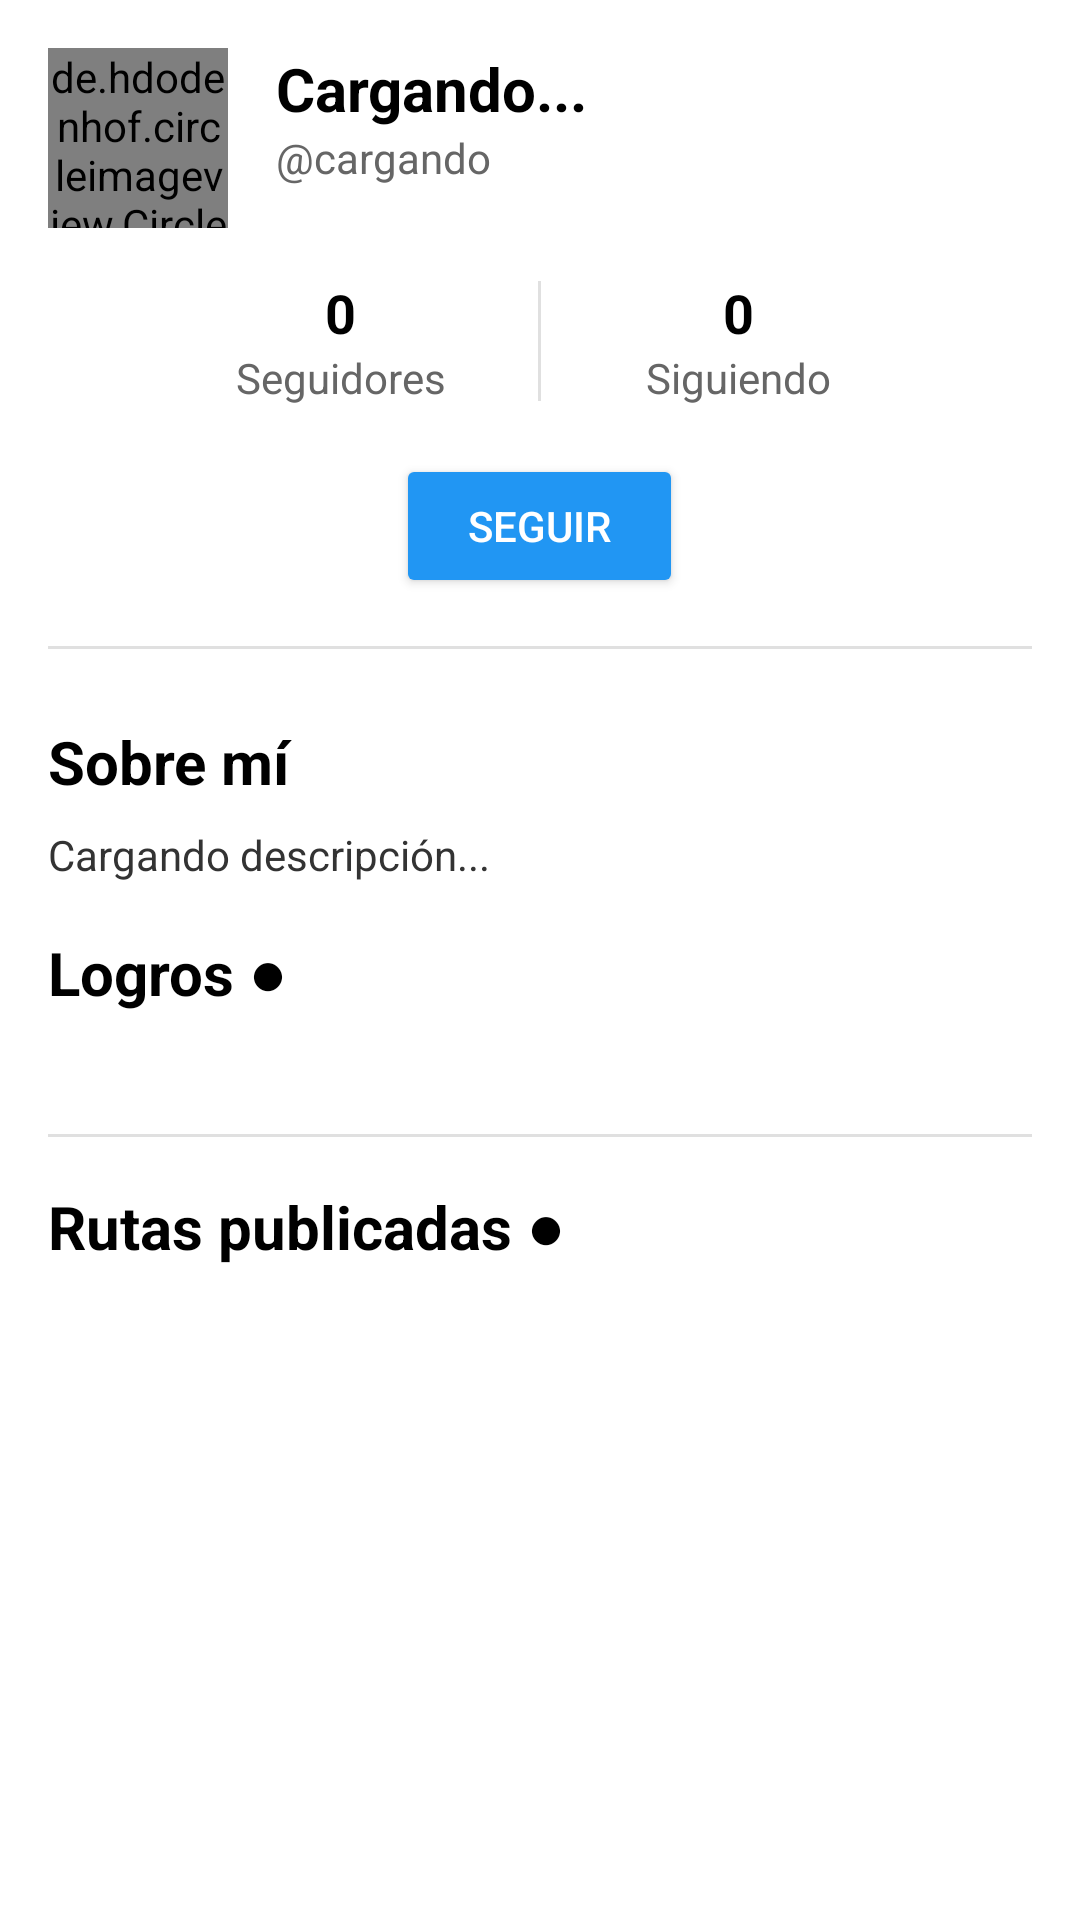

Layout XML and referenced resources for this Android screen:
<!-- AndroidManifest.xml: application theme Theme.MyApplication -->
<!-- res/layout/fragment_dashboard.xml -->
<?xml version="1.0" encoding="utf-8"?>
<androidx.constraintlayout.widget.ConstraintLayout
    xmlns:android="http://schemas.android.com/apk/res/android"
    xmlns:app="http://schemas.android.com/apk/res-auto"
    xmlns:tools="http://schemas.android.com/tools"
    android:layout_width="match_parent"
    android:layout_height="match_parent"
    android:background="#FFFFFF"
    android:paddingBottom="72dp"
    tools:context=".ui.dashboard.DashboardFragment">

    <ProgressBar
        android:id="@+id/progressBar"
        android:layout_width="wrap_content"
        android:layout_height="wrap_content"
        android:visibility="gone"
        app:layout_constraintBottom_toBottomOf="parent"
        app:layout_constraintEnd_toEndOf="parent"
        app:layout_constraintStart_toStartOf="parent"
        app:layout_constraintTop_toTopOf="parent" />

    
    <LinearLayout
        android:id="@+id/offlineIndicator"
        android:layout_width="match_parent"
        android:layout_height="wrap_content"
        android:orientation="horizontal"
        android:background="#FFF3CD"
        android:padding="12dp"
        android:visibility="gone"
        android:layout_marginBottom="8dp"
        app:layout_constraintTop_toTopOf="parent"
        app:layout_constraintStart_toStartOf="parent"
        app:layout_constraintEnd_toEndOf="parent">

        <TextView
            android:layout_width="0dp"
            android:layout_height="wrap_content"
            android:layout_weight="1"
            android:text="Estás en modo offline. Los datos pueden no estar actualizados."
            android:textColor="#856404"
            android:textSize="14sp" />

        <ProgressBar
            android:id="@+id/offlineProgressBar"
            android:layout_width="24dp"
            android:layout_height="24dp"
            android:visibility="gone"
            android:layout_marginStart="8dp" />

        <Button
            android:id="@+id/retryButton"
            android:layout_width="wrap_content"
            android:layout_height="wrap_content"
            android:text="Reintentar"
            android:textSize="12sp"
            android:paddingStart="12dp"
            android:paddingEnd="12dp"
            android:layout_marginStart="8dp"
            android:backgroundTint="#856404"
            android:textColor="#FFFFFF" />

    </LinearLayout>

    <ScrollView
        android:id="@+id/scrollView"
        android:layout_width="match_parent"
        android:layout_height="0dp"
        app:layout_constraintBottom_toBottomOf="parent"
        app:layout_constraintTop_toBottomOf="@id/offlineIndicator"
        app:layout_constraintStart_toStartOf="parent"
        app:layout_constraintEnd_toEndOf="parent">

        <LinearLayout
            android:id="@+id/contentLayout"
            android:layout_width="match_parent"
            android:layout_height="wrap_content"
            android:orientation="vertical"
            android:padding="16dp">

            
            <LinearLayout
                android:layout_width="match_parent"
                android:layout_height="wrap_content"
                android:orientation="vertical"
                android:layout_marginBottom="16dp">

                
                <LinearLayout
                    android:layout_width="match_parent"
                    android:layout_height="wrap_content"
                    android:orientation="horizontal"
                    android:layout_marginBottom="16dp">

                    
                    <de.hdodenhof.circleimageview.CircleImageView
                        android:id="@+id/imageFotoPerfil"
                        android:layout_width="60dp"
                        android:layout_height="60dp"
                        android:src="@drawable/ic_profile_placeholder"
                        android:scaleType="centerCrop"
                        android:layout_marginEnd="16dp"
                        app:civ_border_width="2dp"
                        app:civ_border_color="#4285F4" />

                    
                    <LinearLayout
                        android:layout_width="0dp"
                        android:layout_height="wrap_content"
                        android:layout_weight="1"
                        android:orientation="vertical">

                        <TextView
                            android:id="@+id/text_nombre"
                            android:layout_width="match_parent"
                            android:layout_height="wrap_content"
                            android:text="Cargando..."
                            android:textSize="20sp"
                            android:textStyle="bold"
                            android:textColor="#000000" />

                        <TextView
                            android:id="@+id/text_username"
                            android:layout_width="match_parent"
                            android:layout_height="wrap_content"
                            android:text="@cargando"
                            android:textSize="14sp"
                            android:textColor="#666666" />

                    </LinearLayout>

                </LinearLayout>

                

                
                <LinearLayout
                    android:layout_width="match_parent"
                    android:layout_height="wrap_content"
                    android:orientation="horizontal"
                    android:layout_marginBottom="16dp"
                    android:gravity="center"
                    android:paddingHorizontal="32dp">

                    
                    <LinearLayout
                        android:layout_width="0dp"
                        android:layout_height="wrap_content"
                        android:layout_weight="1"
                        android:orientation="vertical"
                        android:gravity="center">

                        <TextView
                            android:id="@+id/textSeguidoresCount"
                            android:layout_width="wrap_content"
                            android:layout_height="wrap_content"
                            android:text="0"
                            android:textSize="18sp"
                            android:textStyle="bold"
                            android:textColor="#000000" />

                        <TextView
                            android:layout_width="wrap_content"
                            android:layout_height="wrap_content"
                            android:text="Seguidores"
                            android:textSize="14sp"
                            android:textColor="#666666" />

                    </LinearLayout>

                    
                    <View
                        android:layout_width="1dp"
                        android:layout_height="40dp"
                        android:background="#E0E0E0" />

                    
                    <LinearLayout
                        android:layout_width="0dp"
                        android:layout_height="wrap_content"
                        android:layout_weight="1"
                        android:orientation="vertical"
                        android:gravity="center">

                        <TextView
                            android:id="@+id/textSiguiendoCount"
                            android:layout_width="wrap_content"
                            android:layout_height="wrap_content"
                            android:text="0"
                            android:textSize="18sp"
                            android:textStyle="bold"
                            android:textColor="#000000" />

                        <TextView
                            android:layout_width="wrap_content"
                            android:layout_height="wrap_content"
                            android:text="Siguiendo"
                            android:textSize="14sp"
                            android:textColor="#666666" />

                    </LinearLayout>

                </LinearLayout>

                
                <Button
                    android:id="@+id/boton_seguir"
                    android:layout_width="wrap_content"
                    android:layout_height="wrap_content"
                    android:text="Seguir"
                    android:textSize="14sp"
                    android:paddingStart="24dp"
                    android:paddingEnd="24dp"
                    android:paddingTop="8dp"
                    android:paddingBottom="8dp"
                    android:layout_gravity="center"
                    android:layout_marginBottom="16dp"
                    android:backgroundTint="#2196F3"
                    android:textColor="#FFFFFF" />

                
                <View
                    android:layout_width="match_parent"
                    android:layout_height="1dp"
                    android:background="#E0E0E0"
                    android:layout_marginBottom="8dp" />
            </LinearLayout>

            
            <TextView
                android:layout_width="match_parent"
                android:layout_height="wrap_content"
                android:text="Sobre mí"
                android:textSize="20sp"
                android:textStyle="bold"
                android:textColor="#000000"
                android:layout_marginBottom="8dp" />

            <TextView
                android:id="@+id/text_descripcion"
                android:layout_width="match_parent"
                android:layout_height="wrap_content"
                android:text="Cargando descripción..."
                android:textSize="14sp"
                android:textColor="#333333"
                android:lineSpacingExtra="4dp"
                android:layout_marginBottom="16dp" />

            
            <TextView
                android:layout_width="match_parent"
                android:layout_height="wrap_content"
                android:text="Logros ●"
                android:textSize="20sp"
                android:textStyle="bold"
                android:textColor="#000000"
                android:layout_marginBottom="16dp" />

            <LinearLayout
                android:id="@+id/layout_logros"
                android:layout_width="match_parent"
                android:layout_height="wrap_content"
                android:orientation="vertical"
                android:layout_marginBottom="24dp" />

            
            <View
                android:layout_width="match_parent"
                android:layout_height="1dp"
                android:background="#E0E0E0"
                android:layout_marginBottom="16dp" />

            
            <TextView
                android:layout_width="match_parent"
                android:layout_height="wrap_content"
                android:text="Rutas publicadas ●"
                android:textSize="20sp"
                android:textStyle="bold"
                android:textColor="#000000"
                android:layout_marginBottom="16dp" />

            <LinearLayout
                android:id="@+id/layout_rutas"
                android:layout_width="match_parent"
                android:layout_height="wrap_content"
                android:orientation="vertical" />

        </LinearLayout>
    </ScrollView>

</androidx.constraintlayout.widget.ConstraintLayout>
<!-- resources referenced by this layout -->
<resources>
  <!-- drawable ic_profile_placeholder (drawable) -->
  <vector xmlns:android="http://schemas.android.com/apk/res/android"
      android:width="24dp"
      android:height="24dp"
      android:viewportWidth="24"
      android:viewportHeight="24">
      <path
          android:fillColor="#FF757575"
          android:pathData="M12,2C6.48,2 2,6.48 2,12s4.48,10 10,10 10,-4.48 10,-10S17.52,2 12,2zM12,5c1.66,0 3,1.34 3,3s-1.34,3 -3,3 -3,-1.34 -3,-3 1.34,-3 3,-3zM12,19.2c-2.5,0 -4.71,-1.28 -6,-3.22 0.03,-1.99 4,-3.08 6,-3.08 1.99,0 5.97,1.09 6,3.08 -1.29,1.94 -3.5,3.22 -6,3.22z"/>
  </vector>
  <style name="Theme.MyApplication" parent="Theme.MaterialComponents.DayNight.DarkActionBar">
          
          <item name="colorPrimary">@color/purple_500</item>
          <item name="colorPrimaryVariant">@color/purple_700</item>
          <item name="colorOnPrimary">@color/white</item>
          
          <item name="colorSecondary">@color/teal_200</item>
          <item name="colorSecondaryVariant">@color/teal_700</item>
          <item name="colorOnSecondary">@color/black</item>
          
          <item name="android:statusBarColor">?attr/colorPrimaryVariant</item>
          
      </style>
  <!-- not gathered from this repository: default colours our renderer supplied (Android Studio template values) -->
  <color name="purple_500">#FF6200EE</color>
  <color name="purple_700">#FF3700B3</color>
  <color name="teal_200">#FF03DAC5</color>
  <color name="teal_700">#FF018786</color>
  <color name="black">#FF000000</color>
  <color name="white">#FFFFFFFF</color>
</resources>
